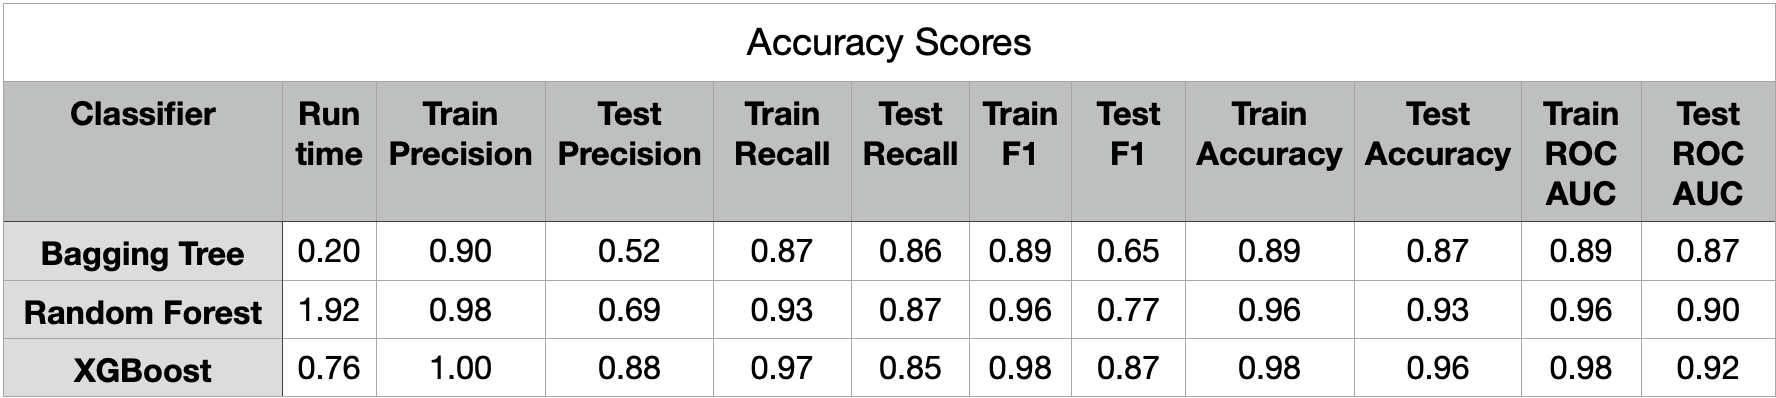

The file beside this chart, header and first rows:
Classifier, Runtime, Train Precision, Test Precision, Train Recall, Test Recall, Train F1, Test F1, Train Accuracy, Test Accuracy, Train ROC AUC, Test ROC AUC
Bagging Tree, 0.2, 0.9, 0.52, 0.87, 0.86, 0.89, 0.65, 0.89, 0.87, 0.89, 0.87
Random Forest, 1.92, 0.98, 0.69, 0.93, 0.87, 0.96, 0.77, 0.96, 0.93, 0.96, 0.9
XGBoost, 0.76, 1.0, 0.88, 0.97, 0.85, 0.98, 0.87, 0.98, 0.96, 0.98, 0.92
